Dataset: Caribbean-and-Hawaii-Marine-Life-1 (GitHub, rjohnson279/Caribbean-and-Hawaiian-Marine-Reef-Life-Image-Classification). Classes: cuttlefish, eagle ray, green sea turtle, reef triggerfish, stingray.

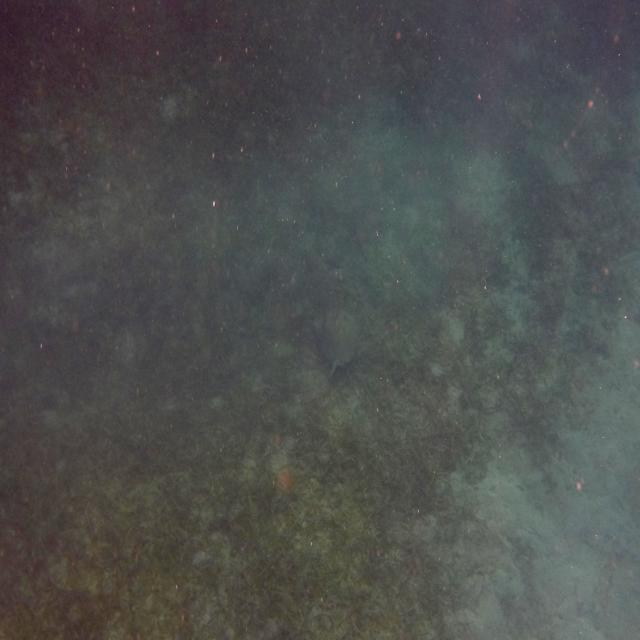
Label: stingray

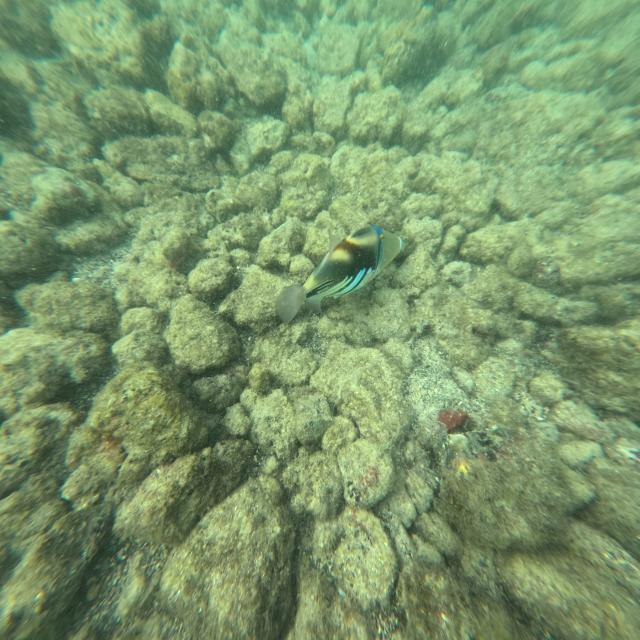
Label: reef triggerfish

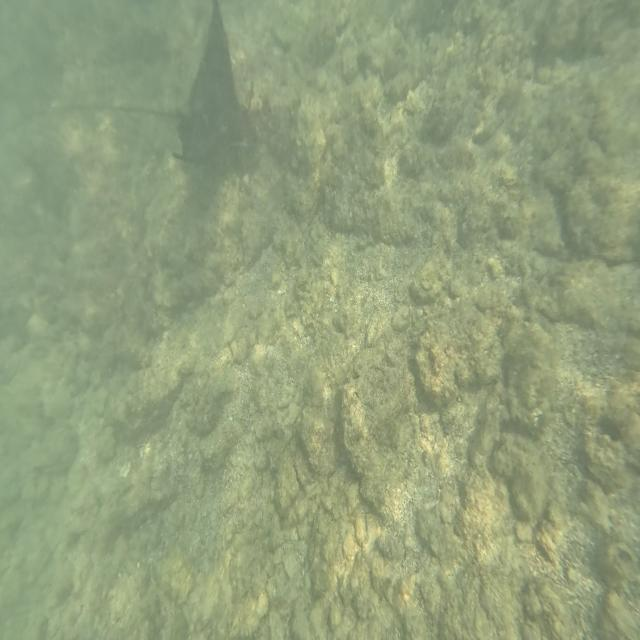
Label: eagle ray

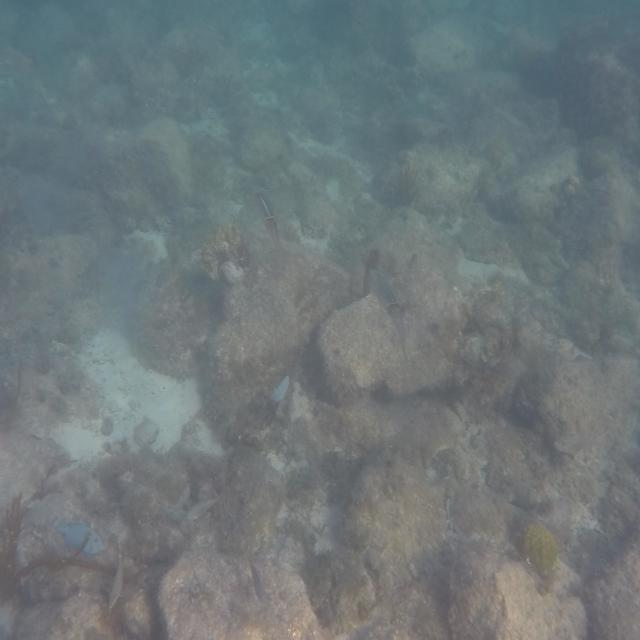
Label: cuttlefish

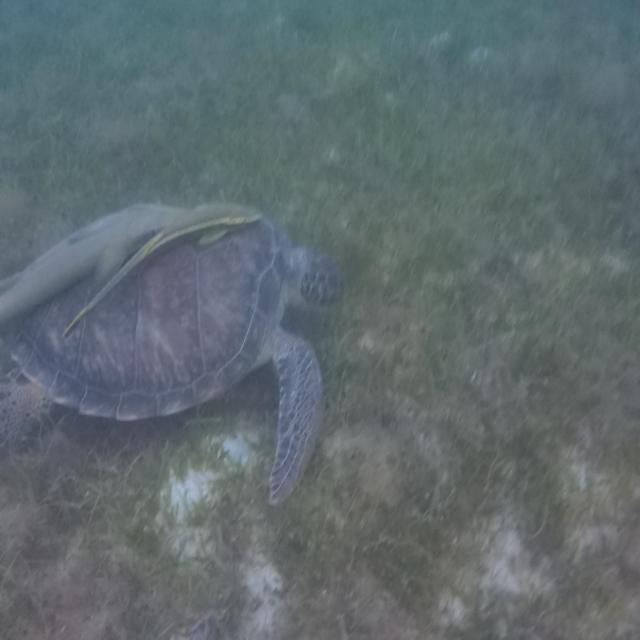
Label: green sea turtle

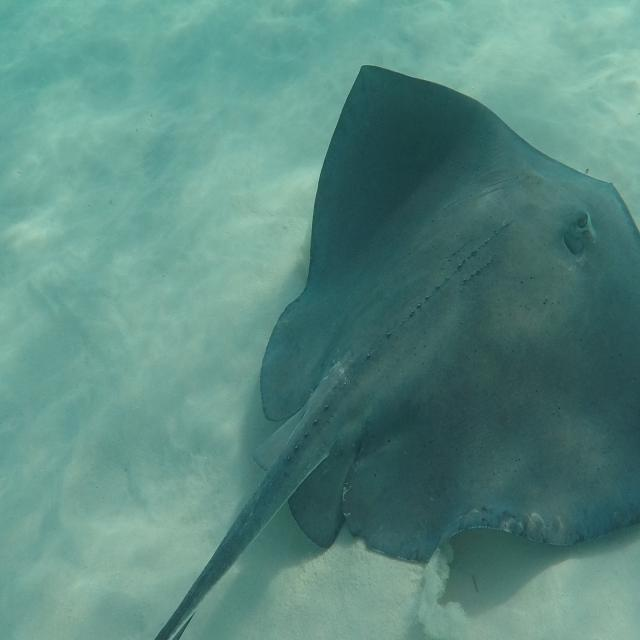
Label: stingray
